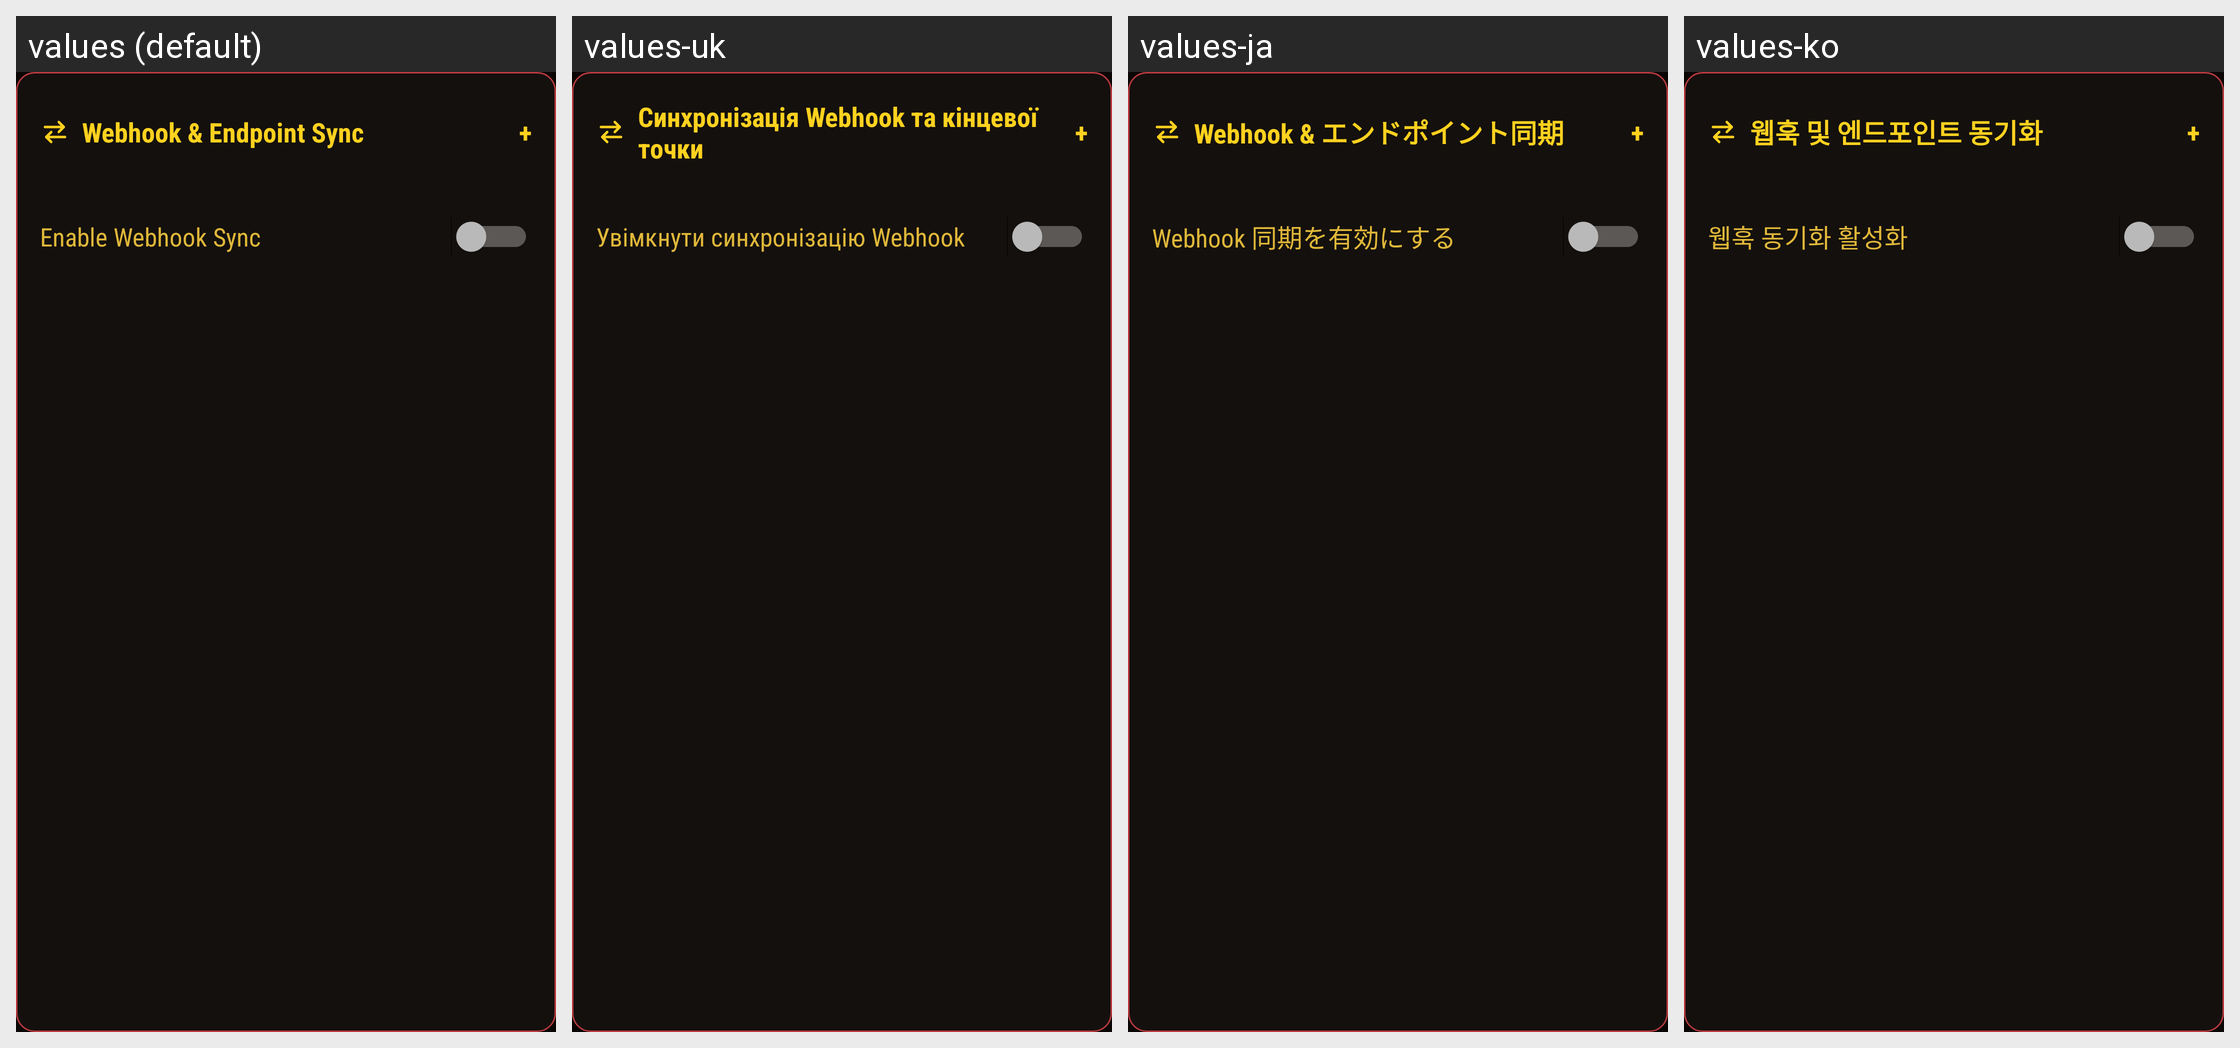

For this localized Android screen grid, give each drawn string resource with its value in every locale shown.
Android screen res/layout/view_settings_webhook.xml rendered under 4 locales, left to right: values (default), values-uk, values-ja, values-ko. Device: Nexus 5 (rendered at 1080×1920; each locale shown at half size, 540×960, under a caption strip naming it); theme Theme.KeepADB.
Other locales in the repository, not shown: values-ar, values-de, values-es, values-fr, values-hi, values-id, values-in, values-it, values-nl, values-pl, values-pt, values-ru, values-tr, values-vi, values-zh-rCN, values-zh-rTW.
Strings drawn on this screen, with the default value and each locale's value (text and hints the layout hard-codes, and strings that could not be matched under every locale, appear in the picture but are not listed):

settings_webhook_title
  values: Webhook & Endpoint Sync
  values-uk: Синхронізація Webhook та кінцевої точки
  values-ja: Webhook & エンドポイント同期
  values-ko: 웹훅 및 엔드포인트 동기화

settings_webhook_toggle
  values: Enable Webhook Sync
  values-uk: Увімкнути синхронізацію Webhook
  values-ja: Webhook 同期を有効にする
  values-ko: 웹훅 동기화 활성화
